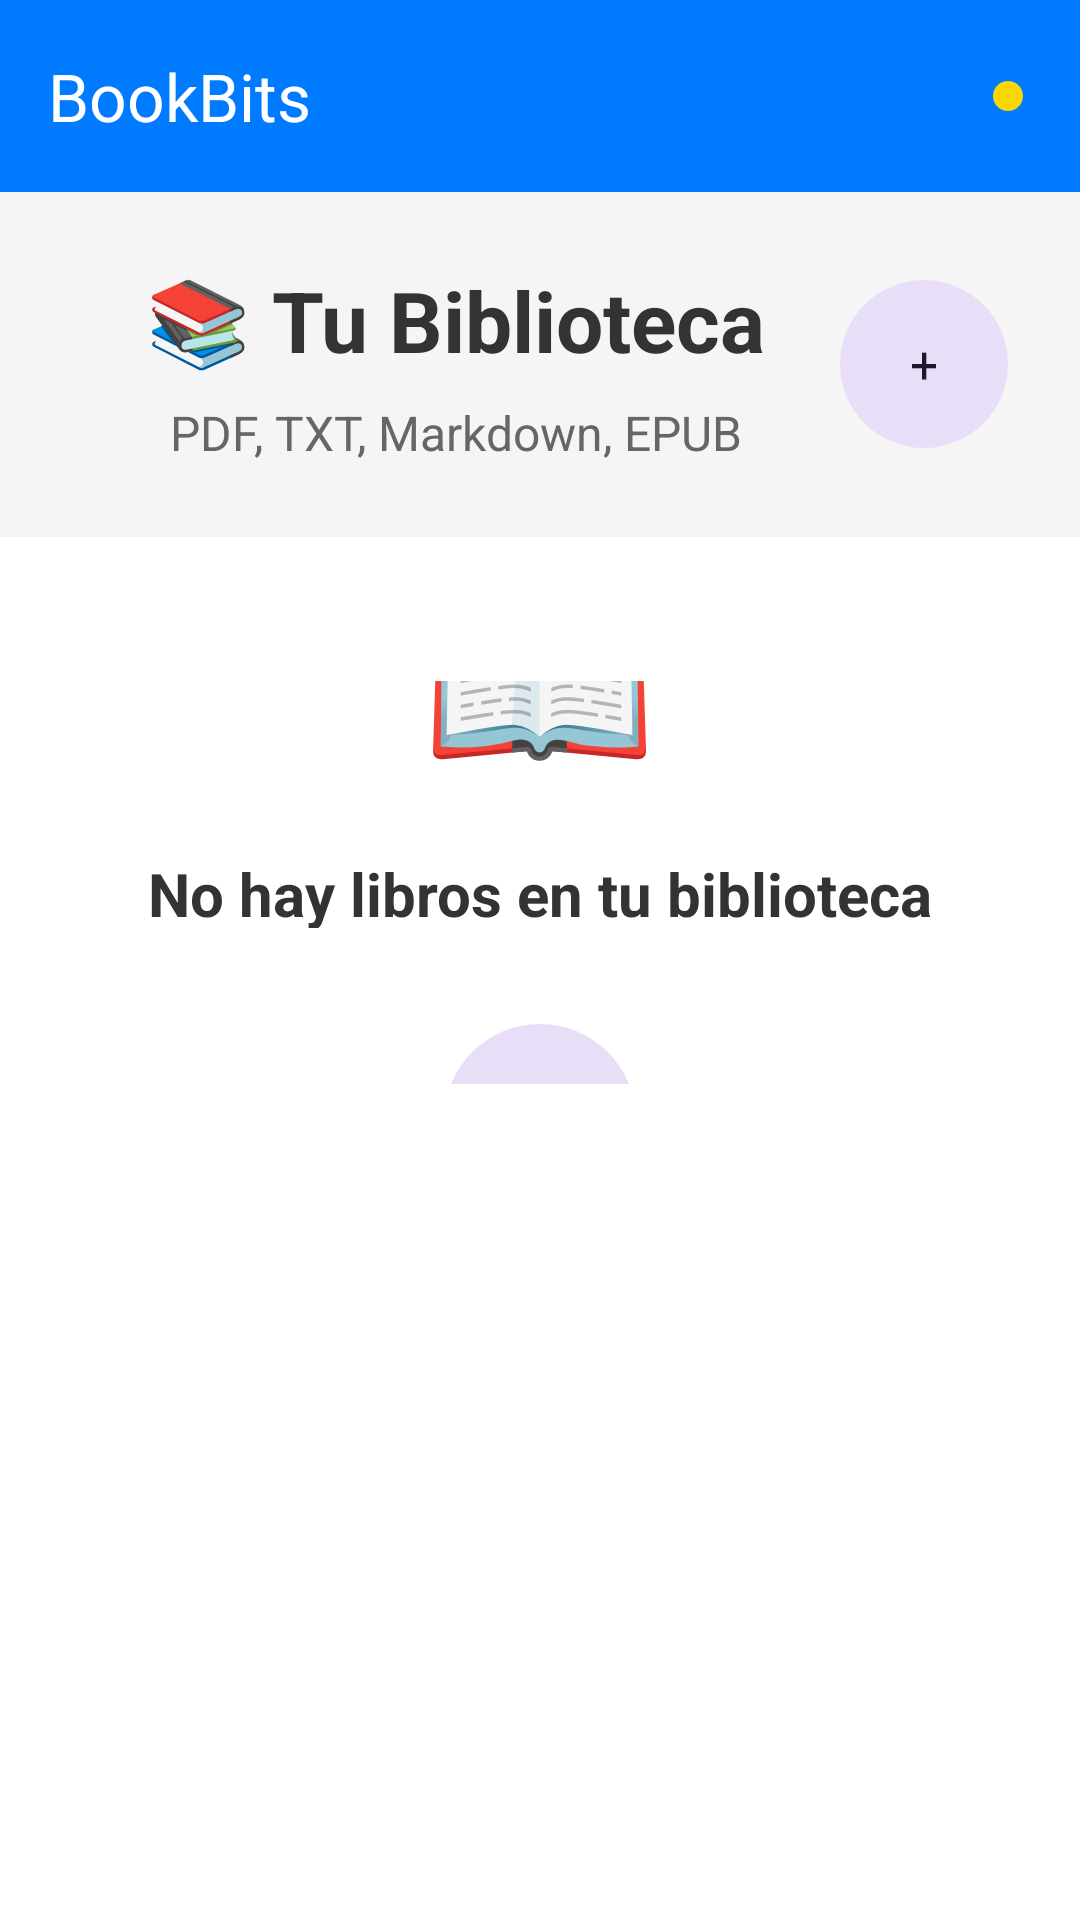

This screen was rendered from an Android layout file. Write that file and the resources it references.
<!-- AndroidManifest.xml: activity theme Theme.ReaderChunks -->
<!-- res/layout/activity_main.xml -->
<?xml version="1.0" encoding="utf-8"?>
<androidx.coordinatorlayout.widget.CoordinatorLayout xmlns:android="http://schemas.android.com/apk/res/android"
    xmlns:app="http://schemas.android.com/apk/res-auto"
    android:layout_width="match_parent"
    android:layout_height="match_parent"
    android:background="@color/background">

    <LinearLayout
        android:layout_width="match_parent"
        android:layout_height="match_parent"
        android:orientation="vertical">

        
        <com.google.android.material.appbar.MaterialToolbar
            android:id="@+id/toolbar"
            android:layout_width="match_parent"
            android:layout_height="?attr/actionBarSize"
            android:background="@color/primary"
            app:title="BookBits"
            app:titleTextColor="@color/white"
            app:menu="@menu/main_menu"
            android:elevation="4dp" />

        
        <LinearLayout
            android:id="@+id/layoutHeader"
            android:layout_width="match_parent"
            android:layout_height="wrap_content"
            android:orientation="horizontal"
            android:padding="24dp"
            android:gravity="center_vertical"
            android:background="@color/surface">

            
            <LinearLayout
                android:layout_width="0dp"
                android:layout_height="wrap_content"
                android:layout_weight="1"
                android:orientation="vertical"
                android:gravity="center">

                <TextView
                    android:layout_width="wrap_content"
                    android:layout_height="wrap_content"
                    android:text="@string/your_library"
                    android:textSize="28sp"
                    android:textStyle="bold"
                    android:textColor="@color/text_primary"
                    android:layout_marginBottom="8dp" />

                <TextView
                    android:id="@+id/tvSubtitle"
                    android:layout_width="wrap_content"
                    android:layout_height="wrap_content"
                    android:text="@string/supported_formats"
                    android:textSize="16sp"
                    android:textColor="@color/text_secondary" />

            </LinearLayout>

            
            <com.google.android.material.button.MaterialButton
                android:id="@+id/btnAddDocument"
                style="@style/Widget.Material3.Button.TonalButton"
                android:layout_width="56dp"
                android:layout_height="56dp"
                android:text="+"
                android:textSize="20sp"
                android:textStyle="normal"
                android:fontFamily="monospace"
                android:insetTop="0dp"
                android:insetBottom="0dp"
                android:insetLeft="0dp"
                android:insetRight="0dp"
                app:cornerRadius="28dp" />

        </LinearLayout>

        
        <LinearLayout
            android:id="@+id/layoutLoading"
            android:layout_width="match_parent"
            android:layout_height="0dp"
            android:layout_weight="1"
            android:orientation="vertical"
            android:gravity="center"
            android:padding="48dp"
            android:visibility="gone">

            <com.google.android.material.progressindicator.CircularProgressIndicator
                android:id="@+id/progressIndicator"
                android:layout_width="64dp"
                android:layout_height="64dp"
                android:layout_marginBottom="24dp"
                app:indicatorColor="@color/primary"
                app:indicatorSize="64dp"
                app:trackThickness="6dp" />

            <TextView
                android:layout_width="wrap_content"
                android:layout_height="wrap_content"
                android:text="📚"
                android:textSize="48sp"
                android:layout_marginBottom="16dp" />

            <TextView
                android:layout_width="wrap_content"
                android:layout_height="wrap_content"
                android:text="@string/processing"
                android:textSize="20sp"
                android:textStyle="bold"
                android:textColor="@color/text_primary"
                android:layout_marginBottom="8dp" />

            <TextView
                android:id="@+id/tvStatus"
                android:layout_width="wrap_content"
                android:layout_height="wrap_content"
                android:textSize="16sp"
                android:textColor="@color/text_secondary"
                android:gravity="center"
                android:maxLines="2"
                android:ellipsize="end" />

        </LinearLayout>

        
        <LinearLayout
            android:id="@+id/layoutEmpty"
            android:layout_width="match_parent"
            android:layout_height="0dp"
            android:layout_weight="1"
            android:orientation="vertical"
            android:gravity="center"
            android:padding="48dp">

            <TextView
                android:layout_width="wrap_content"
                android:layout_height="wrap_content"
                android:text="📖"
                android:textSize="64sp"
                android:layout_marginBottom="16dp" />

            <TextView
                android:layout_width="wrap_content"
                android:layout_height="wrap_content"
                android:text="@string/no_books_title"
                android:textSize="20sp"
                android:textStyle="bold"
                android:textColor="@color/text_primary"
                android:layout_marginBottom="8dp" />

            <TextView
                android:layout_width="wrap_content"
                android:layout_height="wrap_content"
                android:text="@string/no_books_subtitle"
                android:textSize="16sp"
                android:textColor="@color/text_secondary"
                android:gravity="center"
                android:layout_marginBottom="24dp" />

            <com.google.android.material.button.MaterialButton
                android:id="@+id/btnAddDocumentEmpty"
                style="@style/Widget.Material3.Button.TonalButton"
                android:layout_width="64dp"
                android:layout_height="64dp"
                android:text="+"
                android:textSize="24sp"
                android:textStyle="normal"
                android:fontFamily="monospace"
                android:insetTop="0dp"
                android:insetBottom="0dp"
                android:insetLeft="0dp"
                android:insetRight="0dp"
                app:cornerRadius="32dp" />

        </LinearLayout>

        
        <androidx.recyclerview.widget.RecyclerView
            android:id="@+id/recyclerBooks"
            android:layout_width="match_parent"
            android:layout_height="0dp"
            android:layout_weight="1"
            android:padding="8dp"
            android:clipToPadding="false" />

    </LinearLayout>

</androidx.coordinatorlayout.widget.CoordinatorLayout>
<!-- resources referenced by this layout -->
<resources>
  <color name="background">@color/background_light</color>
  <color name="primary">#FF007AFF</color>
  <color name="surface">@color/surface_light</color>
  <color name="text_primary">@color/text_primary_light</color>
  <color name="text_secondary">@color/text_secondary_light</color>
  <color name="white">#FFFFFFFF</color>
  <string name="no_books_subtitle">Agrega un documento para comenzar a leer</string>
  <string name="no_books_title">No hay libros en tu biblioteca</string>
  <string name="processing">Procesando...</string>
  <string name="supported_formats">PDF, TXT, Markdown, EPUB</string>
  <string name="your_library">📚 Tu Biblioteca</string>
  <style name="Theme.ReaderChunks" parent="Base.Theme.ReaderChunks" />
  <color name="background_light">#FFFFFFFF</color>
  <color name="surface_light">#FFF5F5F5</color>
  <color name="text_primary_light">#FF333333</color>
  <color name="text_secondary_light">#FF666666</color>
  <style name="Base.Theme.ReaderChunks" parent="Theme.Material3.DayNight">
          <item name="colorPrimary">@color/primary</item>
          <item name="colorPrimaryVariant">@color/primary_dark</item>
          <item name="colorOnPrimary">@color/white</item>
          <item name="colorSecondary">@color/accent</item>
          <item name="colorOnSecondary">@color/white</item>
          <item name="android:colorBackground">@color/background</item>
          <item name="colorSurface">@color/surface</item>
          <item name="colorOnBackground">@color/text_primary</item>
          <item name="colorOnSurface">@color/text_primary</item>
      </style>
  <color name="primary_dark">#FF0051CC</color>
  <color name="accent">#FF007AFF</color>
</resources>
